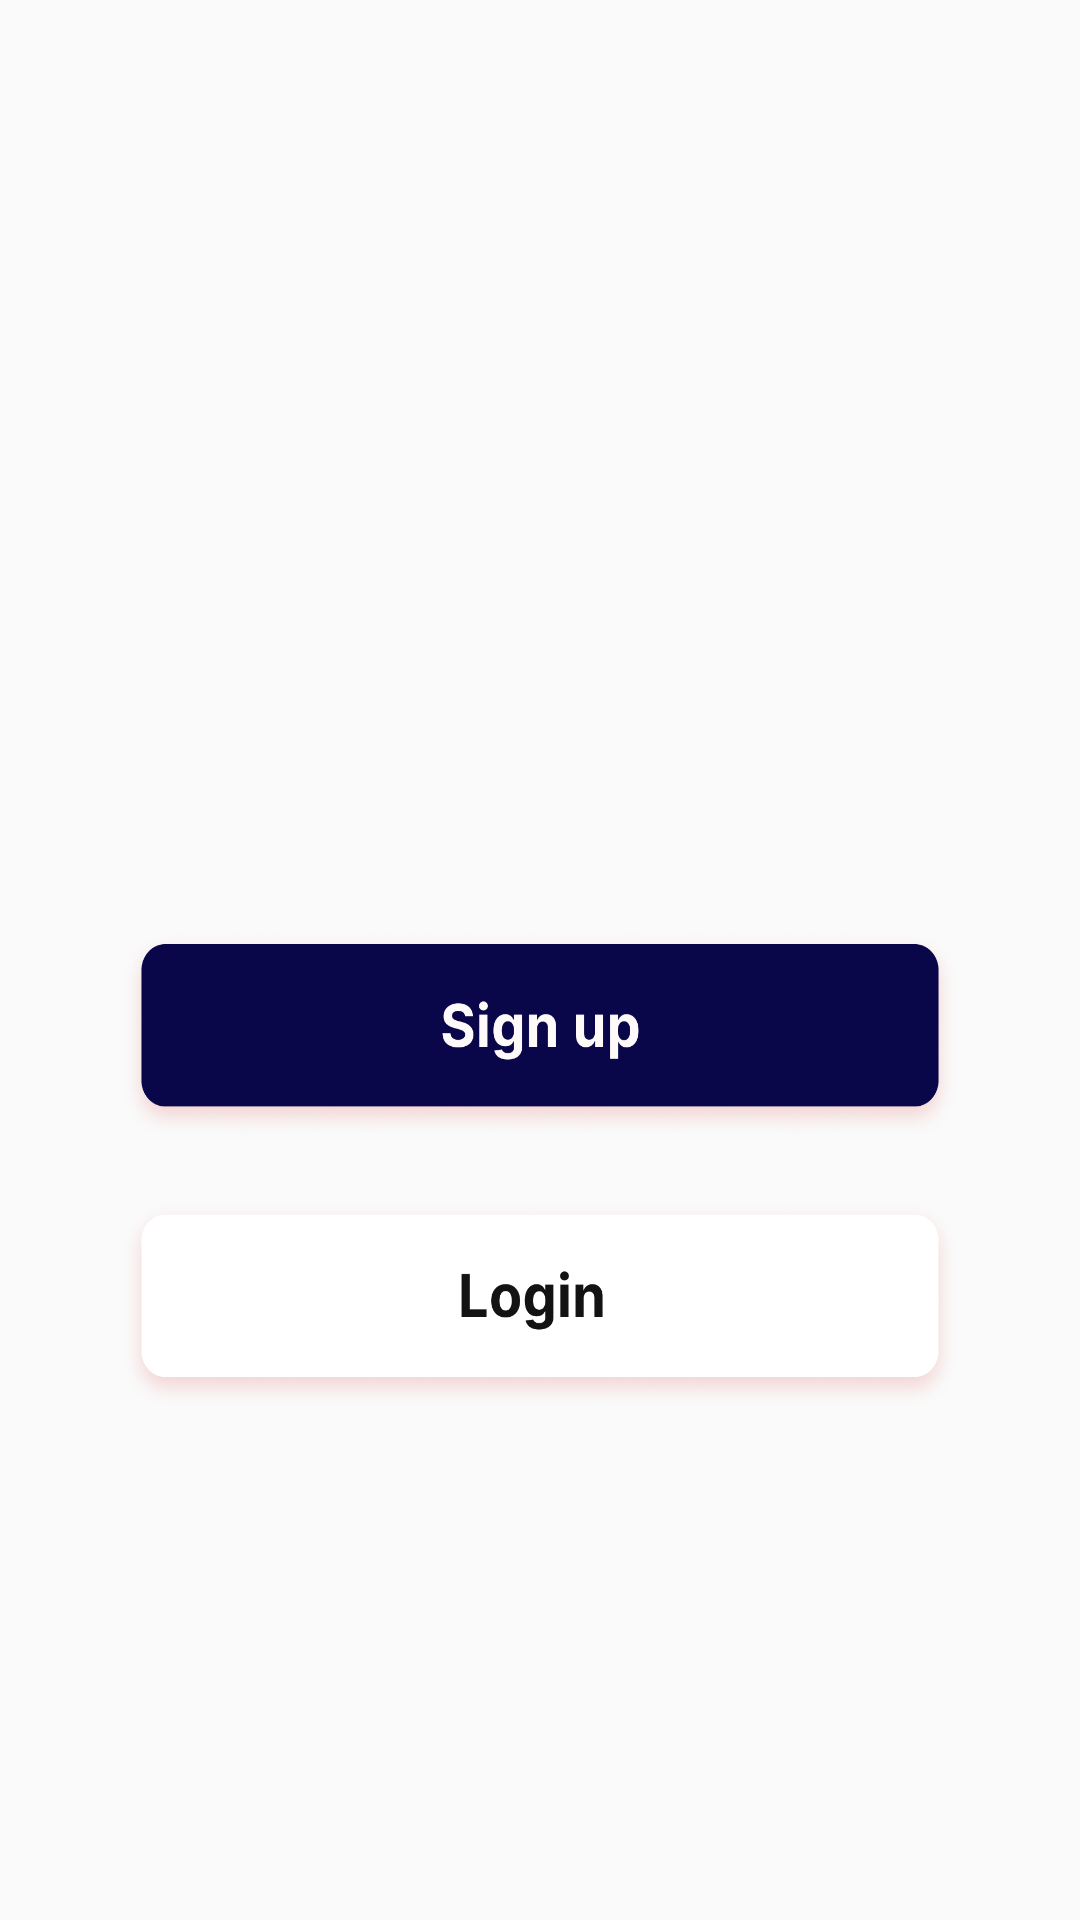

Write the Android layout XML for this screen, with the resource values it uses.
<!-- AndroidManifest.xml: application theme AppTheme -->
<!-- res/layout/activity_main.xml -->
<?xml version="1.0" encoding="utf-8"?>
<RelativeLayout xmlns:android="http://schemas.android.com/apk/res/android"
    xmlns:app="http://schemas.android.com/apk/res-auto"
    xmlns:tools="http://schemas.android.com/tools"
    android:layout_width="match_parent"
    android:layout_height="match_parent"
    android:padding="20dp"
    android:background="@drawable/mainbkg1"
    tools:context=".MainActivity">



    <Button
        android:id="@+id/register_btn"
        android:layout_width="280dp"
        android:layout_height="70dp"
        android:layout_centerHorizontal="true"
        android:background="@drawable/mainsignupbtn"
        android:layout_marginBottom="20dp"
        android:layout_above="@id/login_btn"/>

    <Button
        android:id="@+id/login_btn"
        android:layout_width="280dp"
        android:layout_height="70dp"
        android:textColor="@color/black"
        android:background="@drawable/mainloginbtn"
        android:layout_marginBottom="150dp"
        android:layout_alignParentBottom="true"
        android:layout_centerHorizontal="true"/>





</RelativeLayout>
<!-- resources referenced by this layout -->
<resources>
  <color name="black">#FF000000</color>
  <!-- drawable mainloginbtn: png bitmap (drawable, 79383 bytes) -->
  <!-- drawable mainsignupbtn: png bitmap (drawable, 81264 bytes) -->
  <style name="AppTheme" parent="Theme.MaterialComponents.DayNight.DarkActionBar.Bridge">
          
          
          <item name="colorPrimary">@color/black</item>
          <item name="colorPrimaryDark">@color/colorPrimaryDark</item>
          <item name="colorAccent">@color/colorAccent</item>
  
  
      </style>
  <color name="colorPrimaryDark">#000000</color>
  <color name="colorAccent">#3074A7</color>
</resources>
